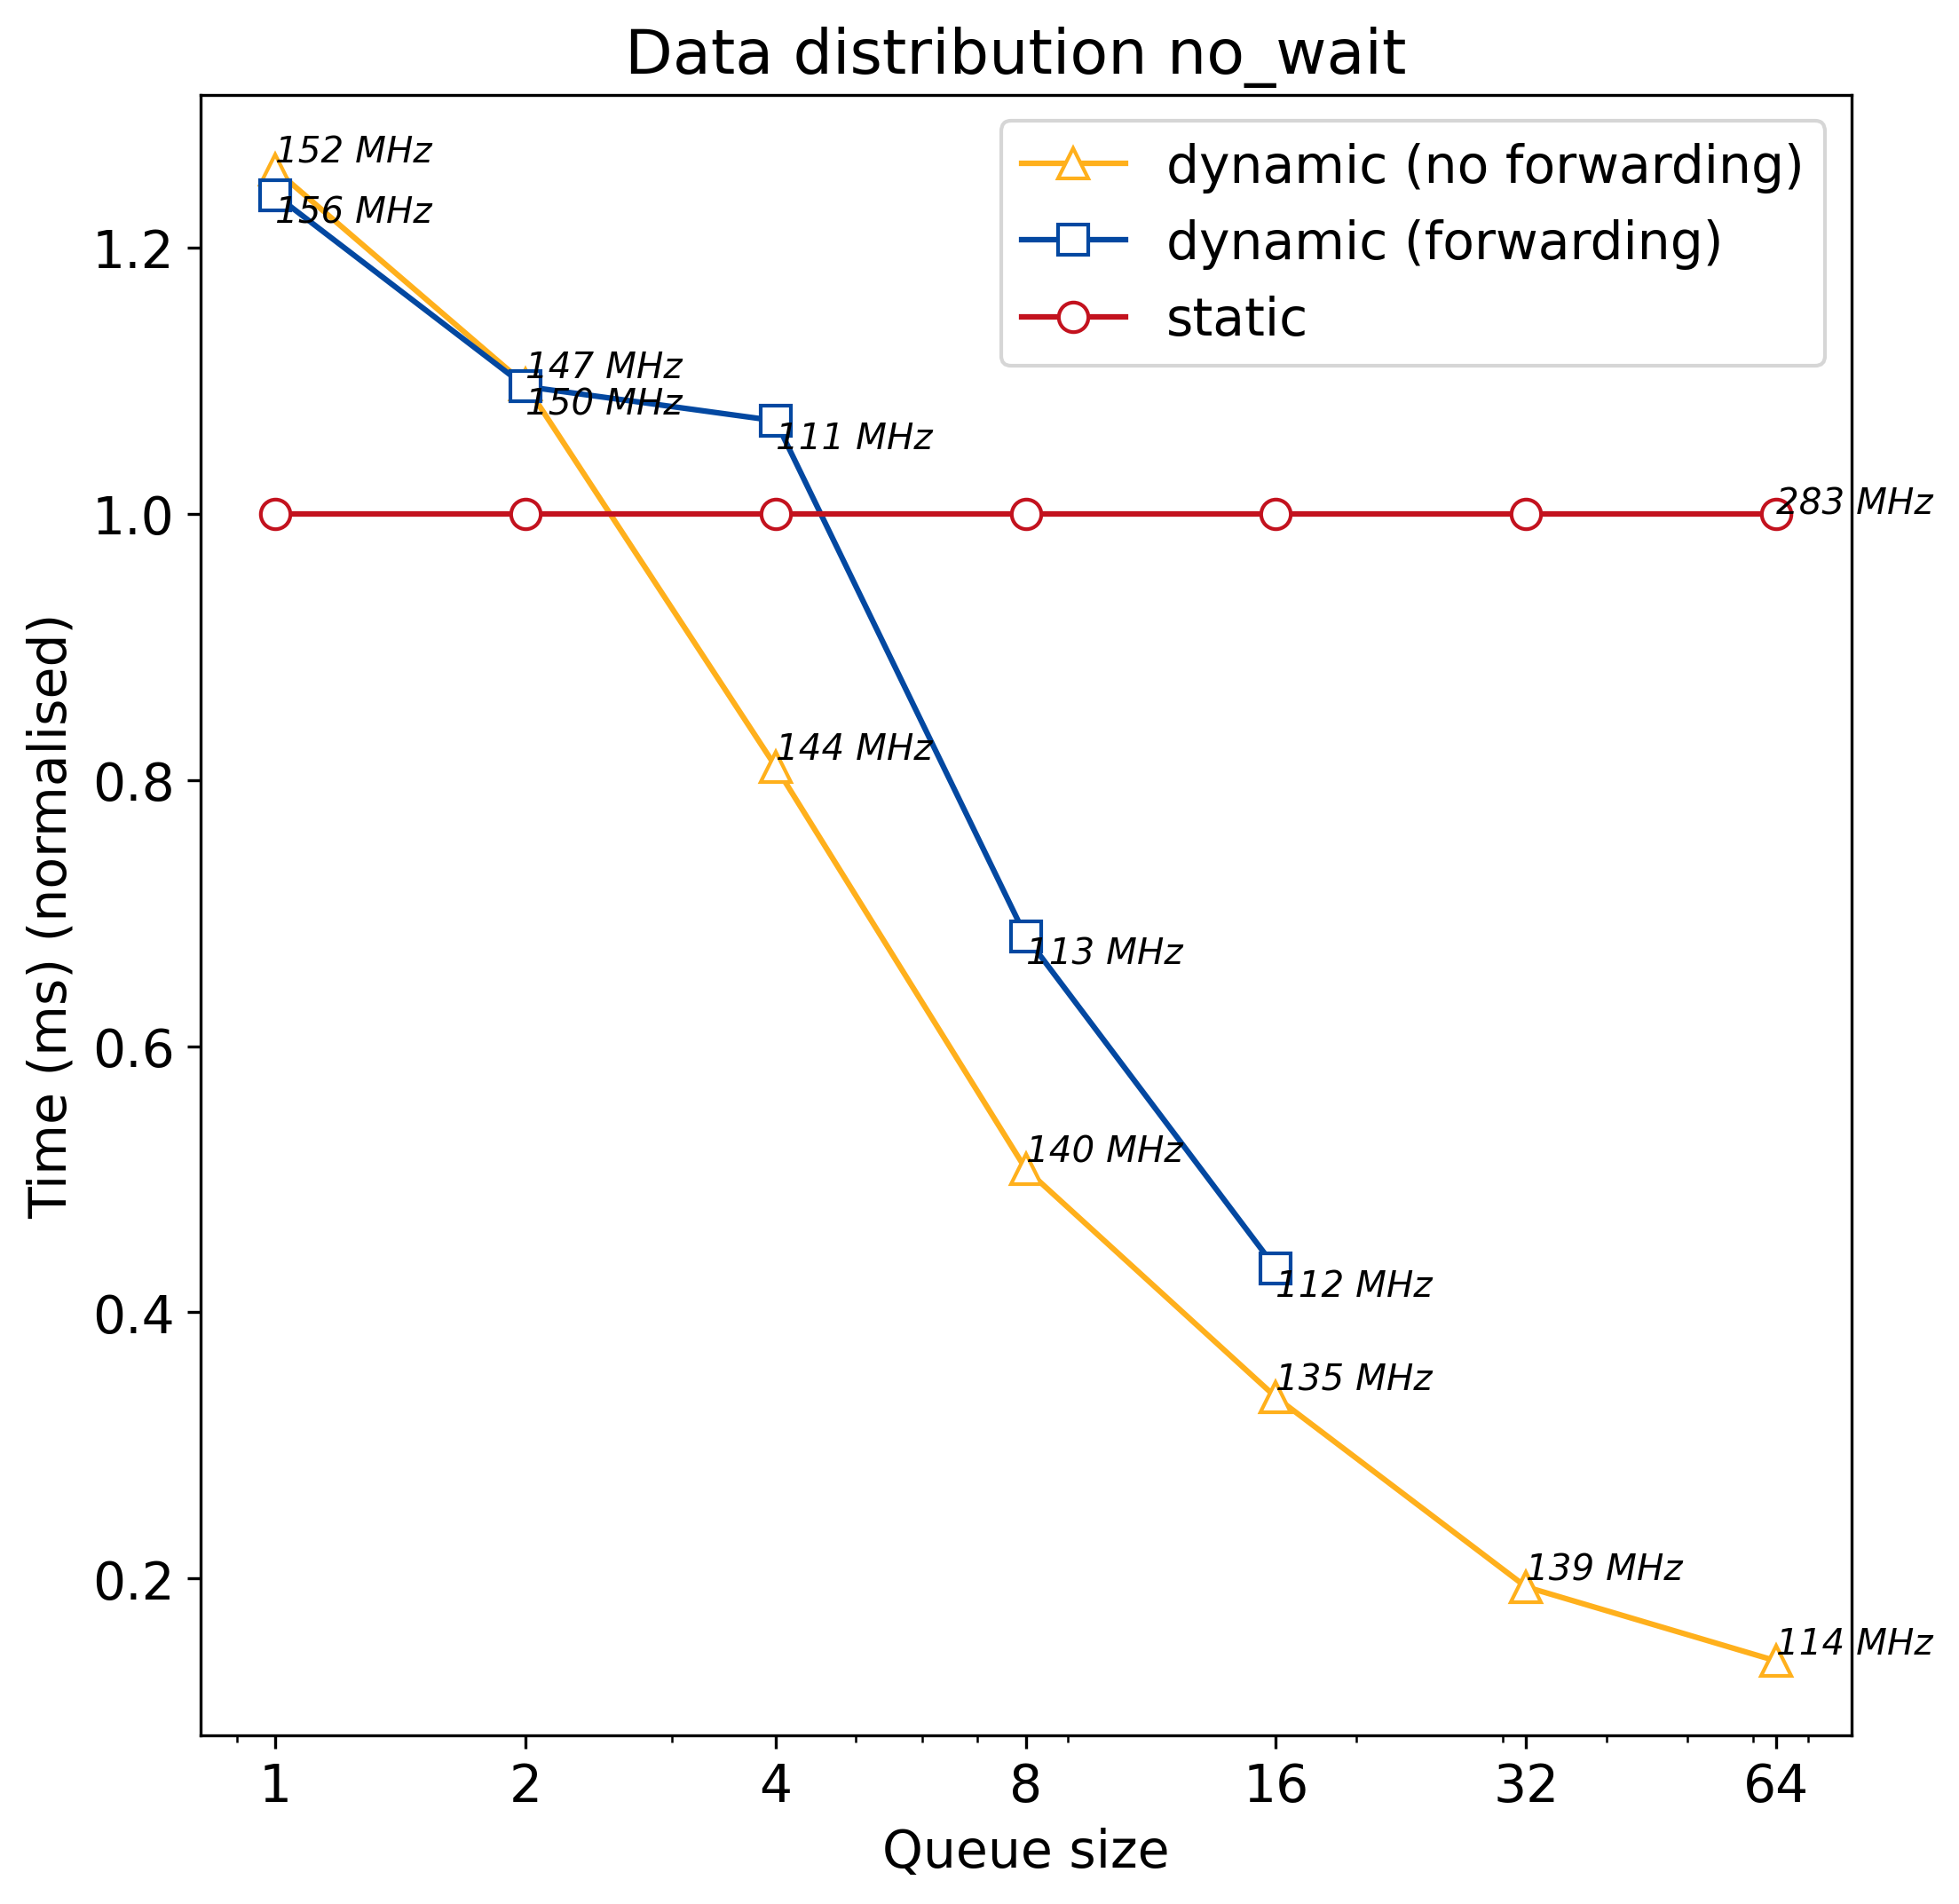

The file beside this chart, header and first rows:
q_size, static, dynamic, dynamic_no_forward
1, 63.88, 79.19, 80.4
2, 63.88, 70, 70.09
4, 63.88, 68.35, 51.75
8, 63.88, 43.6, 32.44
16, 63.88, 27.66, 21.48
32, 63.88, 0, 12.38
64, 63.88, 0, 8.82
